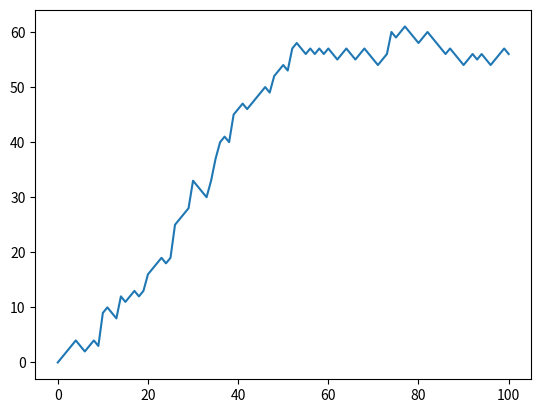

Write Python code to recreate this figure.
# Numpy is imported, seed is set
import numpy as np
import matplotlib.pyplot as plt

# Initialization
random_walk = [0]

for x in range(100) :
    step = random_walk[-1]
    dice = np.random.randint(1,7)

    if dice <= 2:
        step = max(0, step - 1)
    elif dice <= 5:
        step = step + 1
    else:
        step = step + np.random.randint(1,7)

    random_walk.append(step)

# Plot random_walk
plt.plot(random_walk)

# Show the plot
plt.show()